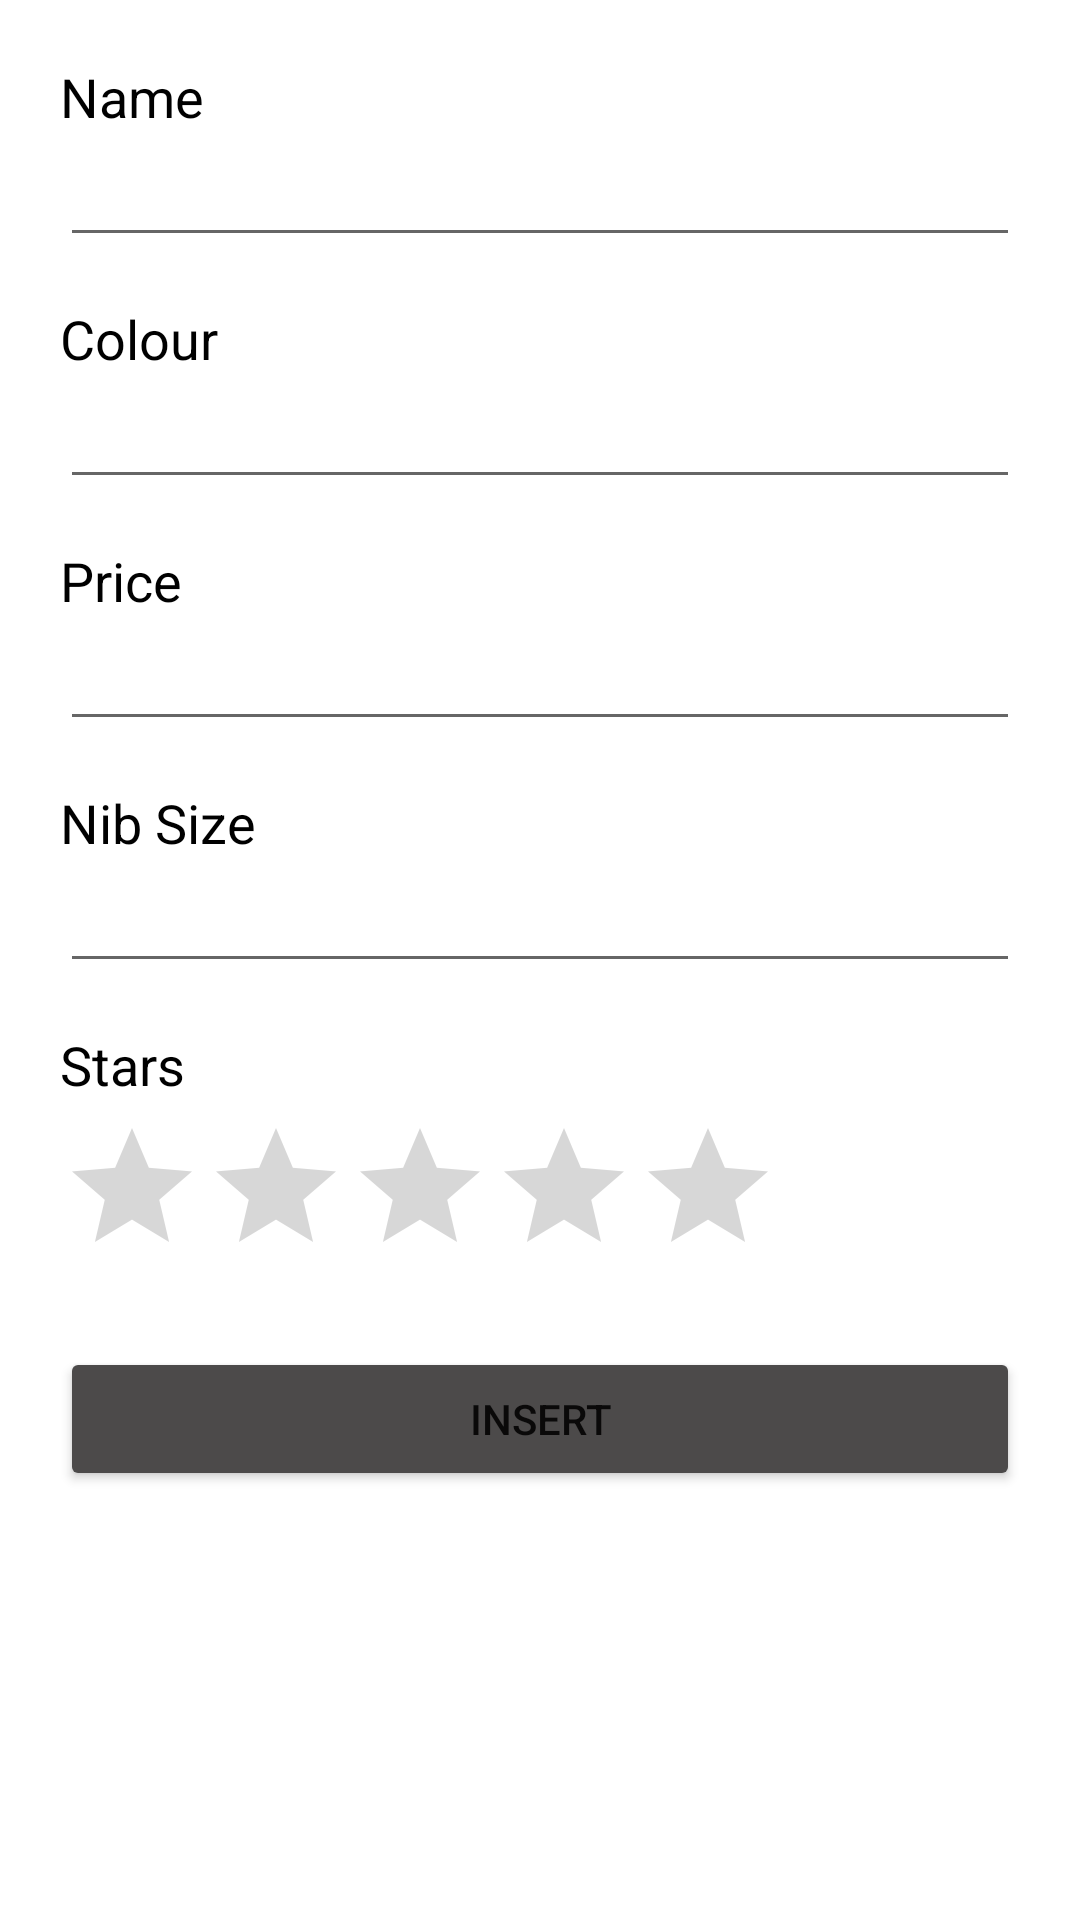

Write the Android layout XML for this screen, with the resource values it uses.
<!-- AndroidManifest.xml: application theme Theme.StationeryWishList -->
<!-- res/layout/activity_add.xml -->
<?xml version="1.0" encoding="utf-8"?>
<LinearLayout xmlns:android="http://schemas.android.com/apk/res/android"
    xmlns:app="http://schemas.android.com/apk/res-auto"
    xmlns:tools="http://schemas.android.com/tools"
    android:layout_width="match_parent"
    android:layout_height="match_parent"
    android:padding="20dp"
    android:orientation="vertical"
    android:background="@drawable/background"
    tools:context=".AddActivity">

    <TextView
        android:id="@+id/textViewName"
        android:layout_width="wrap_content"
        android:layout_height="wrap_content"
        android:textColor="#000000"
        android:textSize="18sp"
        android:text="Name" />

    <EditText
        android:id="@+id/editTextName"
        android:layout_width="match_parent"
        android:layout_height="wrap_content"
        android:layout_marginBottom="15dp"
        android:ems="10"
        android:inputType="textPersonName" />

    <TextView
        android:id="@+id/textViewColour"
        android:layout_width="wrap_content"
        android:layout_height="wrap_content"
        android:textColor="#000000"
        android:textSize="18sp"
        android:text="Colour" />

    <EditText
        android:id="@+id/editTextColour"
        android:layout_width="match_parent"
        android:layout_height="wrap_content"
        android:layout_marginBottom="15dp"
        android:ems="10"
        android:inputType="textPersonName" />

    <TextView
        android:id="@+id/textViewPrice"
        android:layout_width="wrap_content"
        android:layout_height="wrap_content"
        android:textColor="#000000"
        android:textSize="18sp"
        android:text="Price" />

    <EditText
        android:id="@+id/editTextPrice"
        android:layout_width="match_parent"
        android:layout_height="wrap_content"
        android:layout_marginBottom="15dp"
        android:ems="10"
        android:inputType="textPersonName" />

    <TextView
        android:id="@+id/textViewNibSize"
        android:layout_width="wrap_content"
        android:layout_height="wrap_content"
        android:textColor="#000000"
        android:textSize="18sp"
        android:text="Nib Size" />

    <EditText
        android:id="@+id/editTextNibSize"
        android:layout_width="match_parent"
        android:layout_height="wrap_content"
        android:layout_marginBottom="15dp"
        android:ems="10"
        android:inputType="textPersonName" />

    <TextView
        android:id="@+id/textViewStars"
        android:layout_width="wrap_content"
        android:layout_height="wrap_content"
        android:layout_marginBottom="5dp"
        android:textColor="#000000"
        android:textSize="18sp"
        android:text="Stars" />

    <RatingBar
        android:id="@+id/ratingBarStars"
        android:layout_width="wrap_content"
        android:layout_height="wrap_content"
        android:layout_marginBottom="20dp"
        android:numStars="5"
        android:stepSize="1" />

    <Button
        android:id="@+id/buttonInsert"
        android:layout_width="match_parent"
        android:layout_height="wrap_content"
        android:text="Insert"
        app:backgroundTint="#4C4A4A" />

</LinearLayout>
<!-- resources referenced by this layout -->
<resources>
  <style name="Theme.StationeryWishList" parent="Theme.MaterialComponents.DayNight.DarkActionBar">
          
          <item name="colorPrimary">@color/purple_500</item>
          <item name="colorPrimaryVariant">@color/purple_700</item>
          <item name="colorOnPrimary">@color/white</item>
          
          <item name="colorSecondary">@color/teal_200</item>
          <item name="colorSecondaryVariant">@color/teal_700</item>
          <item name="colorOnSecondary">@color/black</item>
          
          <item name="android:statusBarColor" tools:targetApi="l">?attr/colorPrimaryVariant</item>
          
      </style>
  <color name="purple_500">#4C4A4A</color>
  <color name="purple_700">#000000</color>
  <color name="white">#FFFFFFFF</color>
  <color name="teal_200">#FF03DAC5</color>
  <color name="teal_700">#FF018786</color>
  <color name="black">#FF000000</color>
</resources>
